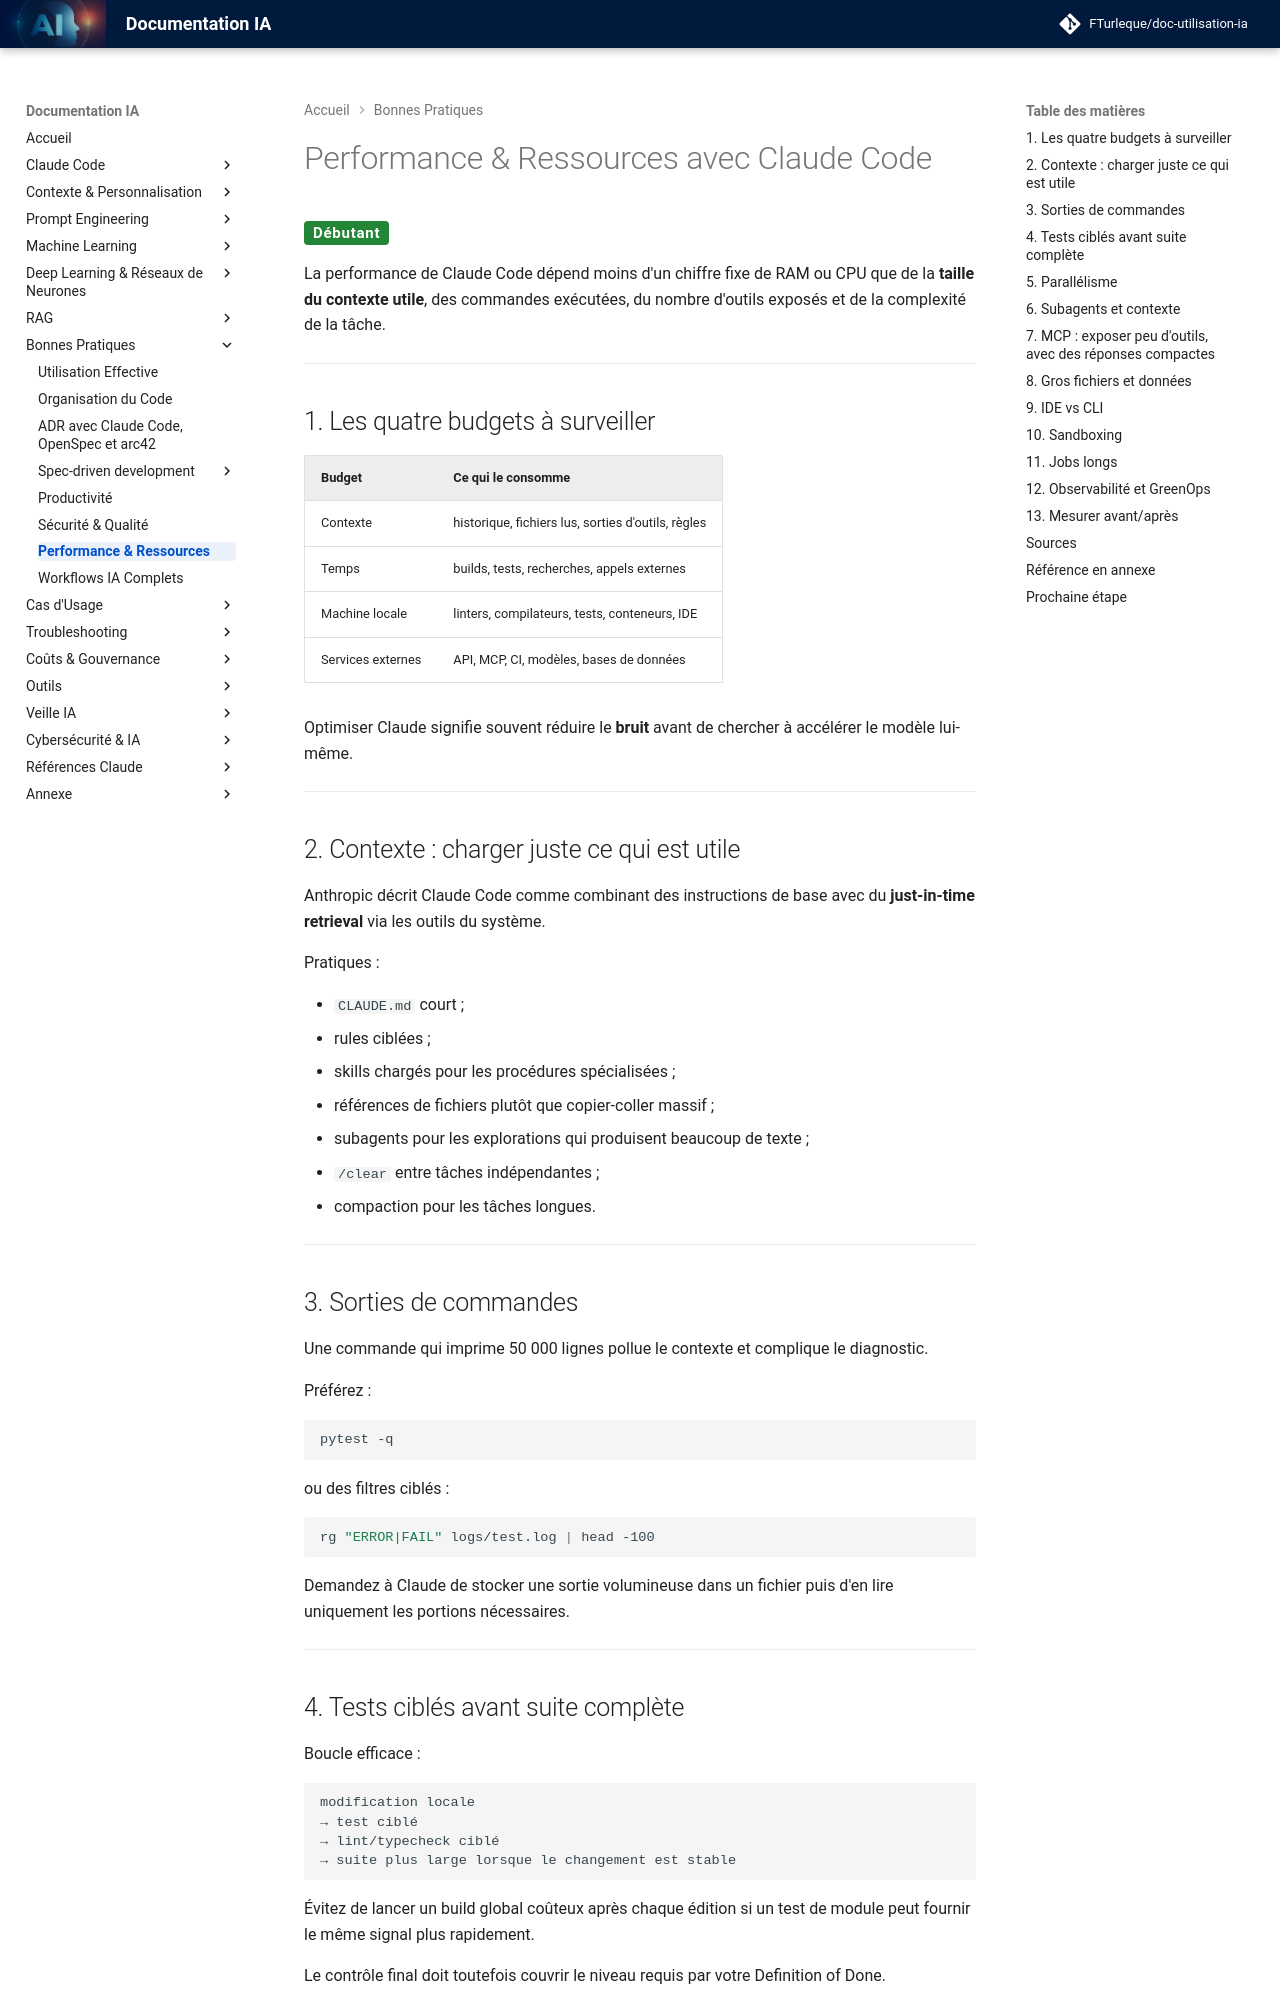

repository: FTurleque/doc-utilisation-ia · page: chapitre-9-bonnes-pratiques/performance/index.html · generator: mkdocs

# Performance & Ressources avec Claude Code

<span class="badge-beginner">Débutant</span>

La performance de Claude Code dépend moins d'un chiffre fixe de RAM ou CPU que de la **taille du contexte utile**, des commandes exécutées, du nombre d'outils exposés et de la complexité de la tâche.

---

## 1. Les quatre budgets à surveiller

| Budget | Ce qui le consomme |
|---|---|
| Contexte | historique, fichiers lus, sorties d'outils, règles |
| Temps | builds, tests, recherches, appels externes |
| Machine locale | linters, compilateurs, tests, conteneurs, IDE |
| Services externes | API, MCP, CI, modèles, bases de données |

Optimiser Claude signifie souvent réduire le **bruit** avant de chercher à accélérer le modèle lui-même.

---

## 2. Contexte : charger juste ce qui est utile

Anthropic décrit Claude Code comme combinant des instructions de base avec du **just-in-time retrieval** via les outils du système.

Pratiques :

- `CLAUDE.md` court ;
- rules ciblées ;
- skills chargés pour les procédures spécialisées ;
- références de fichiers plutôt que copier-coller massif ;
- subagents pour les explorations qui produisent beaucoup de texte ;
- `/clear` entre tâches indépendantes ;
- compaction pour les tâches longues.

---

## 3. Sorties de commandes

Une commande qui imprime 50 000 lignes pollue le contexte et complique le diagnostic.

Préférez :

```bash
pytest -q
```

ou des filtres ciblés :

```bash
rg "ERROR|FAIL" logs/test.log | head -100
```

Demandez à Claude de stocker une sortie volumineuse dans un fichier puis d'en lire uniquement les portions nécessaires.

---

## 4. Tests ciblés avant suite complète

Boucle efficace :

```text
modification locale
→ test ciblé
→ lint/typecheck ciblé
→ suite plus large lorsque le changement est stable
```

Évitez de lancer un build global coûteux après chaque édition si un test de module peut fournir le même signal plus rapidement.

Le contrôle final doit toutefois couvrir le niveau requis par votre Definition of Done.

---

## 5. Parallélisme

Les tâches indépendantes peuvent être parallélisées :

- tests backend et frontend ;
- analyses de modules indépendants ;
- recherches de documentation distinctes.

Ne parallélisez pas :

- migrations modifiant la même base ;
- commandes qui écrivent le même artefact ;
- plusieurs agents éditant le même fichier sans coordination.

Le débit augmente seulement si le travail est réellement indépendant.

---
